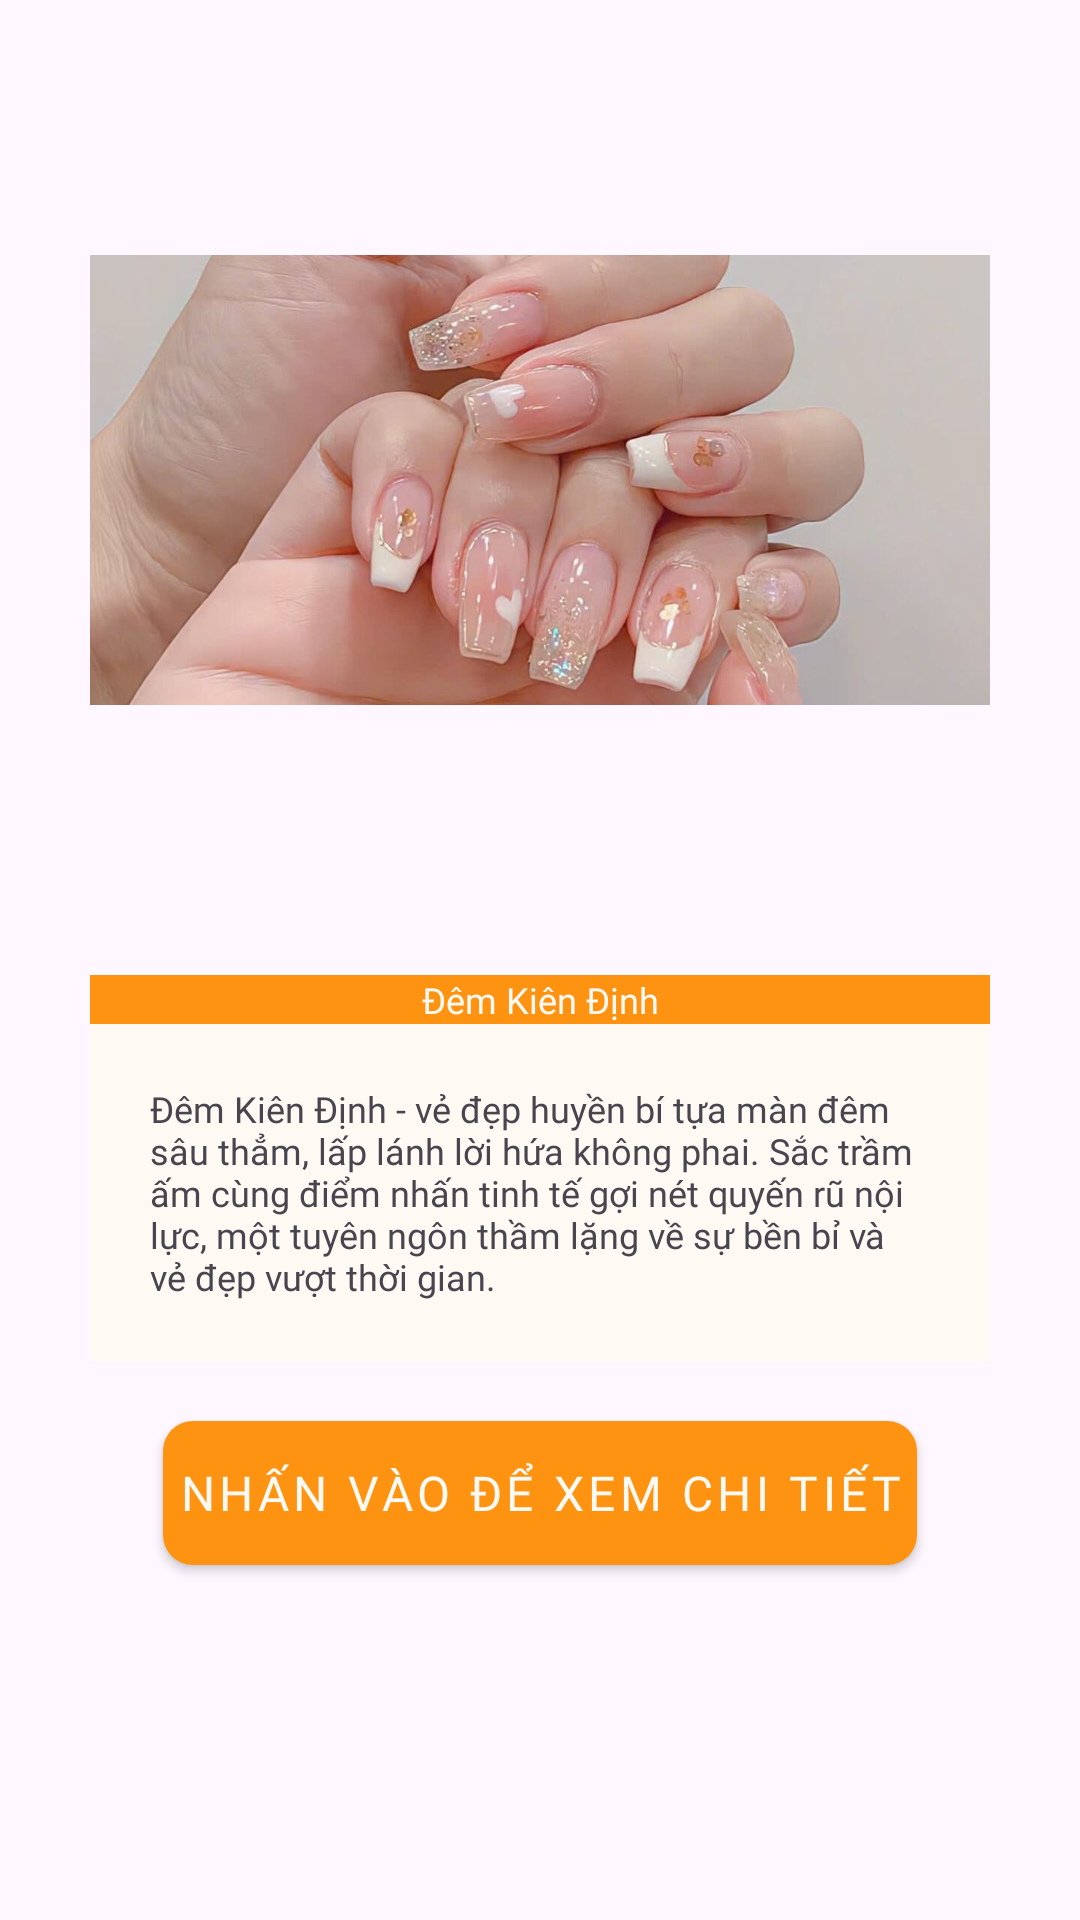

The Android layout XML behind this screen, and the referenced resources:
<!-- AndroidManifest.xml: application theme Theme.AuroraSpa -->
<!-- res/layout/fragment_result_nail.xml -->
<?xml version="1.0" encoding="utf-8"?>
<androidx.constraintlayout.widget.ConstraintLayout xmlns:android="http://schemas.android.com/apk/res/android"
    xmlns:tools="http://schemas.android.com/tools"
    android:layout_width="match_parent"
    android:layout_height="match_parent"
    xmlns:app="http://schemas.android.com/apk/res-auto"
    tools:context=".ResultNailFragment">


        <ImageView
            android:layout_marginTop="10dp"
            android:id="@+id/imvNailPhoto"
            android:layout_width="300dp"
            android:layout_height="300dp"
            app:layout_constraintEnd_toEndOf="parent"
            app:layout_constraintStart_toStartOf="parent"
            app:layout_constraintTop_toTopOf="parent"
            android:scaleType="fitCenter"
            android:src="@drawable/nail1"/>

        <TextView
            android:id="@+id/txtNailName"
            android:layout_width="300dp"
            android:layout_height="wrap_content"
            android:layout_marginTop="15dp"
            app:layout_constraintEnd_toEndOf="parent"
            app:layout_constraintStart_toStartOf="parent"
            app:layout_constraintTop_toBottomOf="@+id/imvNailPhoto"
            style="@style/fontMont12Bold"
            android:background="@color/orange"
            android:textColor="@color/cream"
            android:gravity="center"
            android:text="Đêm Kiên Định"/>
        <TextView
            android:id="@+id/txtNailDescription"
            android:layout_width="300dp"
            android:layout_height="wrap_content"
            app:layout_constraintEnd_toEndOf="parent"
            app:layout_constraintStart_toStartOf="parent"
            app:layout_constraintTop_toBottomOf="@+id/txtNailName"
            style="@style/fontInter12Reg"
            android:background="@color/cream"
            android:padding="20dp"
            android:text="Đêm Kiên Định - vẻ đẹp huyền bí tựa màn đêm sâu thẳm, lấp lánh lời hứa không phai. Sắc trầm ấm cùng điểm nhấn tinh tế gợi nét quyến rũ nội lực, một tuyên ngôn thầm lặng về sự bền bỉ và vẻ đẹp vượt thời gian."/>
        <Button
            android:id="@+id/btnViewNailDetail"
            android:layout_width="wrap_content"
            android:layout_height="wrap_content"
            style="@style/ButtonCustom"
            android:layout_marginTop="20dp"
            app:layout_constraintEnd_toEndOf="parent"
            app:layout_constraintStart_toStartOf="parent"
            app:layout_constraintTop_toBottomOf="@+id/txtNailDescription"
            android:text="NHẤN VÀO ĐỂ XEM CHI TIẾT"/>
    </androidx.constraintlayout.widget.ConstraintLayout>
<!-- resources referenced by this layout -->
<resources>
  <color name="cream">#FFF9F3</color>
  <color name="orange">#FE9312</color>
  <!-- drawable nail1: jpg bitmap (drawable, 68085 bytes) -->
  <style name="ButtonCustom" parent="Widget.MaterialComponents.Button">
          <item name="android:background">@drawable/button_custom</item>
          <item name="backgroundTint">@null</item>
          <item name="android:textColor">@color/text_color_button</item>
          <item name="cornerRadius">10dp</item>
          <item name="android:padding">5dp</item>
          <item name="android:textSize">16sp</item>
          <item name="android:fontFamily">@font/montserrat_extrabold</item>
      </style>
  <style name="fontInter12Reg">
          <item name="android:fontFamily">@font/inter</item>
          <item name="android:textSize">12sp</item>
      </style>
  <style name="fontMont12Bold">
          <item name="android:textSize">12sp</item>
          <item name="android:fontFamily">@font/montserrat_extrabold</item>
      </style>
  <style name="Theme.AuroraSpa" parent="Base.Theme.AuroraSpa" />
  <!-- drawable button_custom (drawable) -->
  <?xml version="1.0" encoding="utf-8"?>
  <selector xmlns:android="http://schemas.android.com/apk/res/android">
      <item android:state_pressed="true" android:drawable="@drawable/button_pressed"/>
      <item android:drawable="@drawable/button_unpressed"/>
  </selector>
  <style name="Base.Theme.AuroraSpa" parent="Theme.Material3.DayNight.NoActionBar">
          
          
  
      </style>
  <!-- drawable button_pressed (drawable) -->
  <?xml version="1.0" encoding="utf-8"?>
  <shape xmlns:android="http://schemas.android.com/apk/res/android" android:shape="rectangle">
      <corners android:radius="10dp"/>
      <solid android:color="@color/cream"/>
      <padding android:right="5dp"
          android:left="5dp"
          android:bottom="5dp"
          android:top="5dp"/>
  </shape>
  <!-- drawable button_unpressed (drawable) -->
  <?xml version="1.0" encoding="utf-8"?>
  <shape xmlns:android="http://schemas.android.com/apk/res/android" android:shape="rectangle">
      <corners android:radius="10dp"/>
      <solid android:color="@color/orange"/>
      <padding android:right="5dp"
          android:left="5dp"
          android:bottom="5dp"
          android:top="5dp"/>
  </shape>
</resources>
